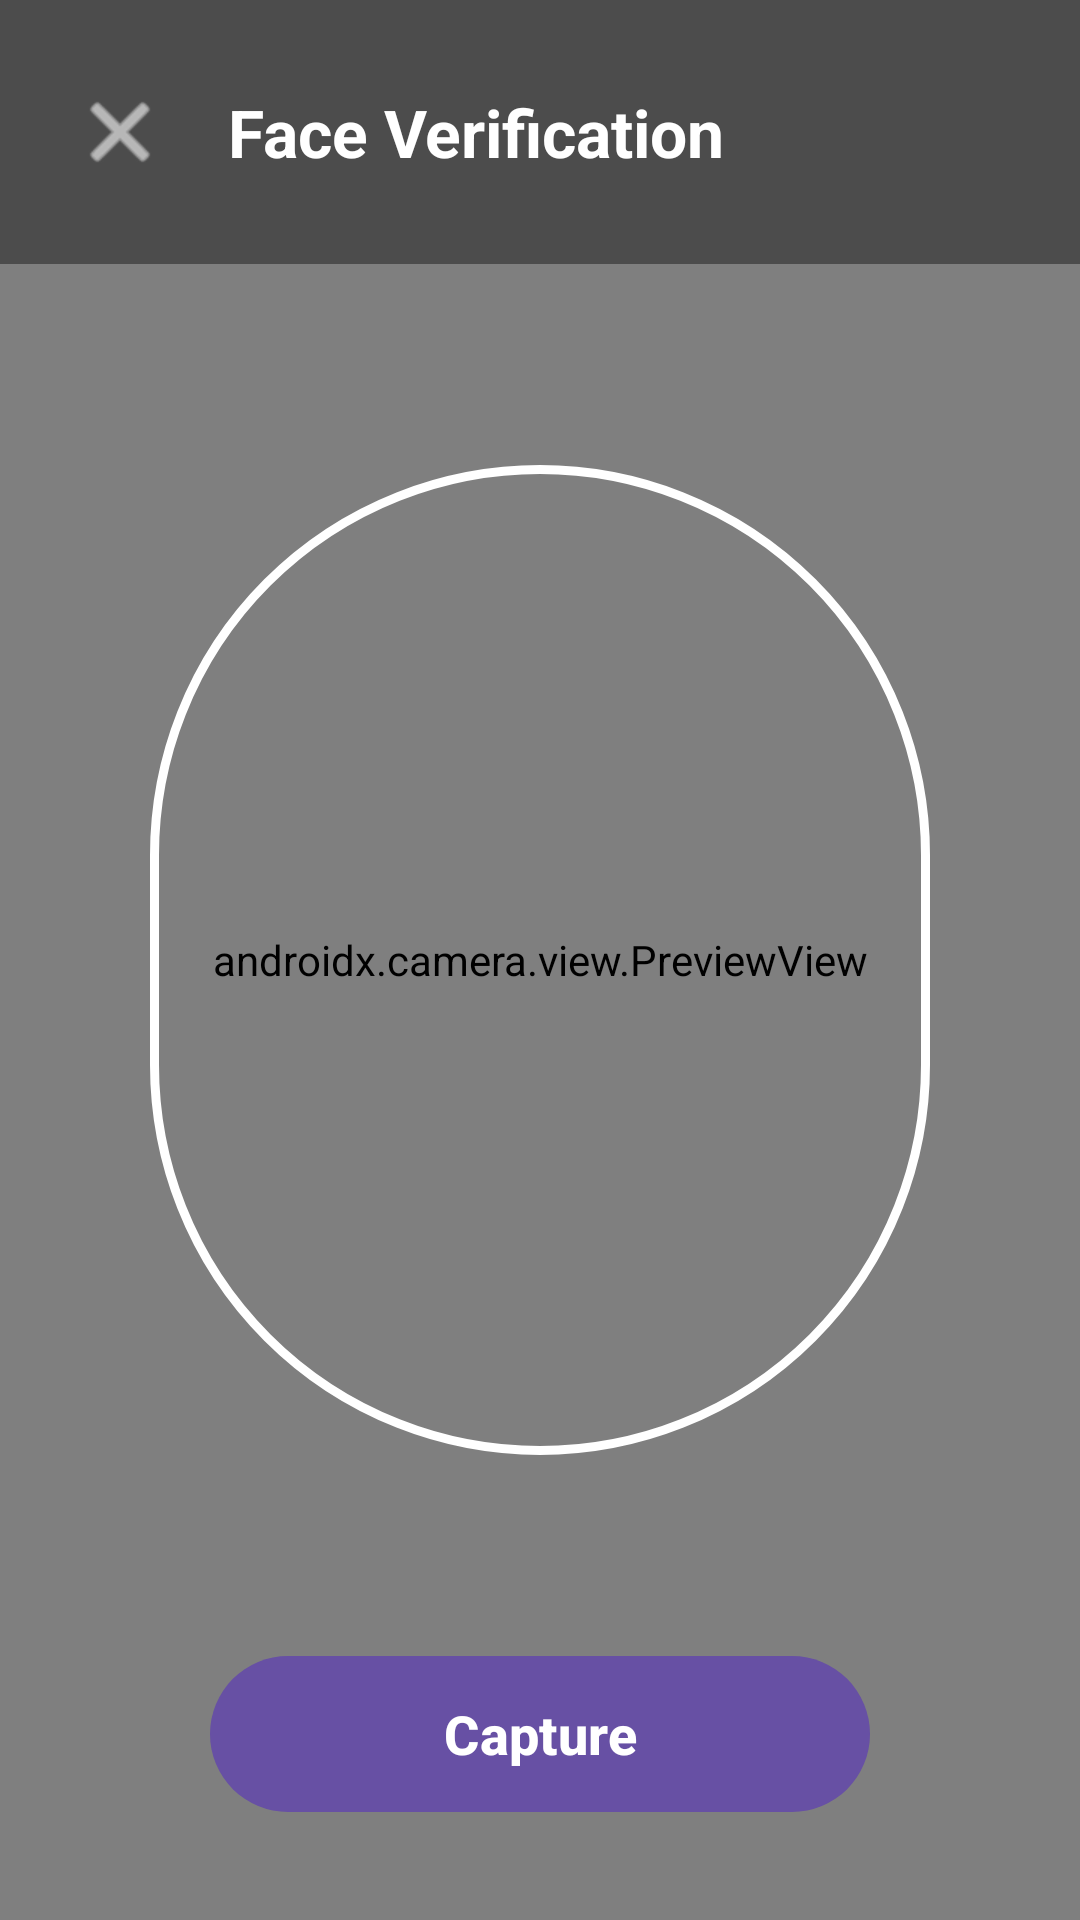

Write the Android layout XML for this screen, with the resource values it uses.
<!-- AndroidManifest.xml: application theme Theme.CollegeAttendance -->
<!-- res/layout/activity_camera.xml -->
<?xml version="1.0" encoding="utf-8"?>
<androidx.constraintlayout.widget.ConstraintLayout
    xmlns:android="http://schemas.android.com/apk/res/android"
    xmlns:app="http://schemas.android.com/apk/res-auto"
    android:layout_width="match_parent"
    android:layout_height="match_parent"
    android:background="#000000">

    
    
    

    <androidx.camera.view.PreviewView
        android:id="@+id/previewView"
        android:layout_width="0dp"
        android:layout_height="0dp"
        app:scaleType="fillCenter"
        app:layout_constraintTop_toTopOf="parent"
        app:layout_constraintBottom_toBottomOf="parent"
        app:layout_constraintStart_toStartOf="parent"
        app:layout_constraintEnd_toEndOf="parent" />

    
    
    
    

    <ImageView
        android:id="@+id/capturedImageView"
        android:layout_width="0dp"
        android:layout_height="0dp"
        android:background="#000000"
        android:scaleType="centerCrop"
        android:visibility="gone"
        app:layout_constraintTop_toTopOf="parent"
        app:layout_constraintBottom_toBottomOf="parent"
        app:layout_constraintStart_toStartOf="parent"
        app:layout_constraintEnd_toEndOf="parent" />

    
    
    

    <LinearLayout
        android:layout_width="0dp"
        android:layout_height="wrap_content"
        android:orientation="horizontal"
        android:gravity="center_vertical"
        android:paddingStart="16dp"
        android:paddingTop="20dp"
        android:paddingEnd="16dp"
        android:paddingBottom="20dp"
        android:background="#66000000"
        app:layout_constraintTop_toTopOf="parent"
        app:layout_constraintStart_toStartOf="parent"
        app:layout_constraintEnd_toEndOf="parent">

        <ImageButton
            android:id="@+id/btnBack"
            android:layout_width="48dp"
            android:layout_height="48dp"
            android:background="?attr/selectableItemBackgroundBorderless"
            android:contentDescription="@string/back"
            android:src="@android:drawable/ic_menu_close_clear_cancel"
            app:tint="#FFFFFF" />

        <TextView
            android:id="@+id/tvCameraTitle"
            android:layout_width="wrap_content"
            android:layout_height="wrap_content"
            android:layout_marginStart="12dp"
            android:text="@string/face_verification"
            android:textColor="#FFFFFF"
            android:textSize="22sp"
            android:textStyle="bold" />

    </LinearLayout>

    
    
    

    <View
        android:id="@+id/faceGuide"
        android:layout_width="260dp"
        android:layout_height="330dp"
        android:background="@drawable/face_guide"
        app:layout_constraintTop_toTopOf="parent"
        app:layout_constraintBottom_toBottomOf="parent"
        app:layout_constraintStart_toStartOf="parent"
        app:layout_constraintEnd_toEndOf="parent" />

    
    
    

    <com.google.android.material.button.MaterialButton
        android:id="@+id/btnCapture"
        android:layout_width="220dp"
        android:layout_height="60dp"
        android:layout_marginBottom="32dp"
        android:text="Capture"
        android:textAllCaps="false"
        android:textSize="18sp"
        android:textStyle="bold"
        app:cornerRadius="30dp"
        app:layout_constraintBottom_toBottomOf="parent"
        app:layout_constraintStart_toStartOf="parent"
        app:layout_constraintEnd_toEndOf="parent" />

    
    
    
    

    <LinearLayout
        android:id="@+id/loadingOverlay"
        android:layout_width="0dp"
        android:layout_height="0dp"
        android:orientation="vertical"
        android:gravity="center"
        android:background="#99000000"
        android:visibility="gone"
        android:clickable="true"
        android:focusable="true"
        app:layout_constraintTop_toTopOf="parent"
        app:layout_constraintBottom_toBottomOf="parent"
        app:layout_constraintStart_toStartOf="parent"
        app:layout_constraintEnd_toEndOf="parent">

        <com.google.android.material.card.MaterialCardView
            android:layout_width="wrap_content"
            android:layout_height="wrap_content"
            app:cardBackgroundColor="#F2FFFFFF"
            app:cardCornerRadius="20dp"
            app:cardElevation="8dp">

            <LinearLayout
                android:layout_width="wrap_content"
                android:layout_height="wrap_content"
                android:orientation="vertical"
                android:gravity="center"
                android:paddingStart="36dp"
                android:paddingTop="28dp"
                android:paddingEnd="36dp"
                android:paddingBottom="28dp">

                <ProgressBar
                    android:id="@+id/loadingSpinner"
                    android:layout_width="48dp"
                    android:layout_height="48dp"
                    android:indeterminateTint="#2E7D32" />

                <TextView
                    android:id="@+id/tvLoadingMessage"
                    android:layout_width="wrap_content"
                    android:layout_height="wrap_content"
                    android:layout_marginTop="16dp"
                    android:text="Verifying face..."
                    android:textColor="#212121"
                    android:textSize="16sp"
                    android:textStyle="bold" />

            </LinearLayout>

        </com.google.android.material.card.MaterialCardView>

    </LinearLayout>

</androidx.constraintlayout.widget.ConstraintLayout>
<!-- resources referenced by this layout -->
<resources>
  <!-- drawable face_guide (drawable) -->
  <?xml version="1.0" encoding="utf-8"?>
  <shape xmlns:android="http://schemas.android.com/apk/res/android"
      android:shape="rectangle">
  
      <solid android:color="@android:color/transparent" />
  
      <stroke
          android:width="3dp"
          android:color="#FFFFFF" />
  
      <corners android:radius="130dp" />
  
  </shape>
  <string name="back">Back</string>
  <string name="face_verification">Face Verification</string>
  <style name="Theme.CollegeAttendance" parent="Base.Theme.CollegeAttendance" />
  <style name="Base.Theme.CollegeAttendance" parent="Theme.Material3.DayNight.NoActionBar">
          
          
      </style>
</resources>
